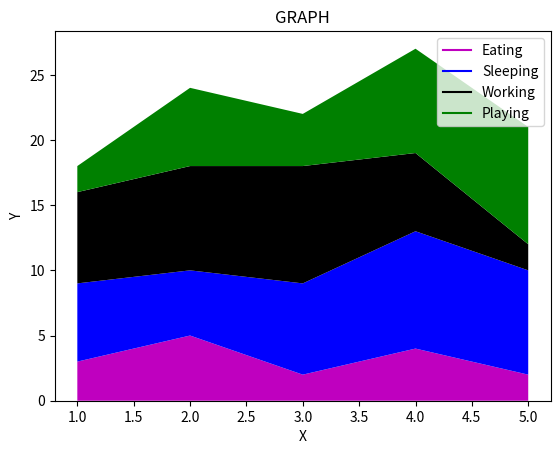

Write the Python code that produced this figure.
import matplotlib.pyplot as plt

Days = [1,2,3,4,5]

Eating = [3,5,2,4,2]
Sleeping = [6,5,7,9,8]
Working = [7,8,9,6,2]
Playing = [2,6,4,8,9]

plt.plot([], [], color = 'm', label = 'Eating')
plt.plot([], [], color = 'b', label = 'Sleeping')
plt.plot([], [], color = 'k', label = 'Working')
plt.plot([], [], color = 'g', label = 'Playing')

plt.stackplot(Days, Eating,Sleeping,Working,Playing, colors=['m','b','k','g'])

plt.xlabel('X')
plt.ylabel('Y')
plt.title('GRAPH')
plt.legend()
plt.show()
